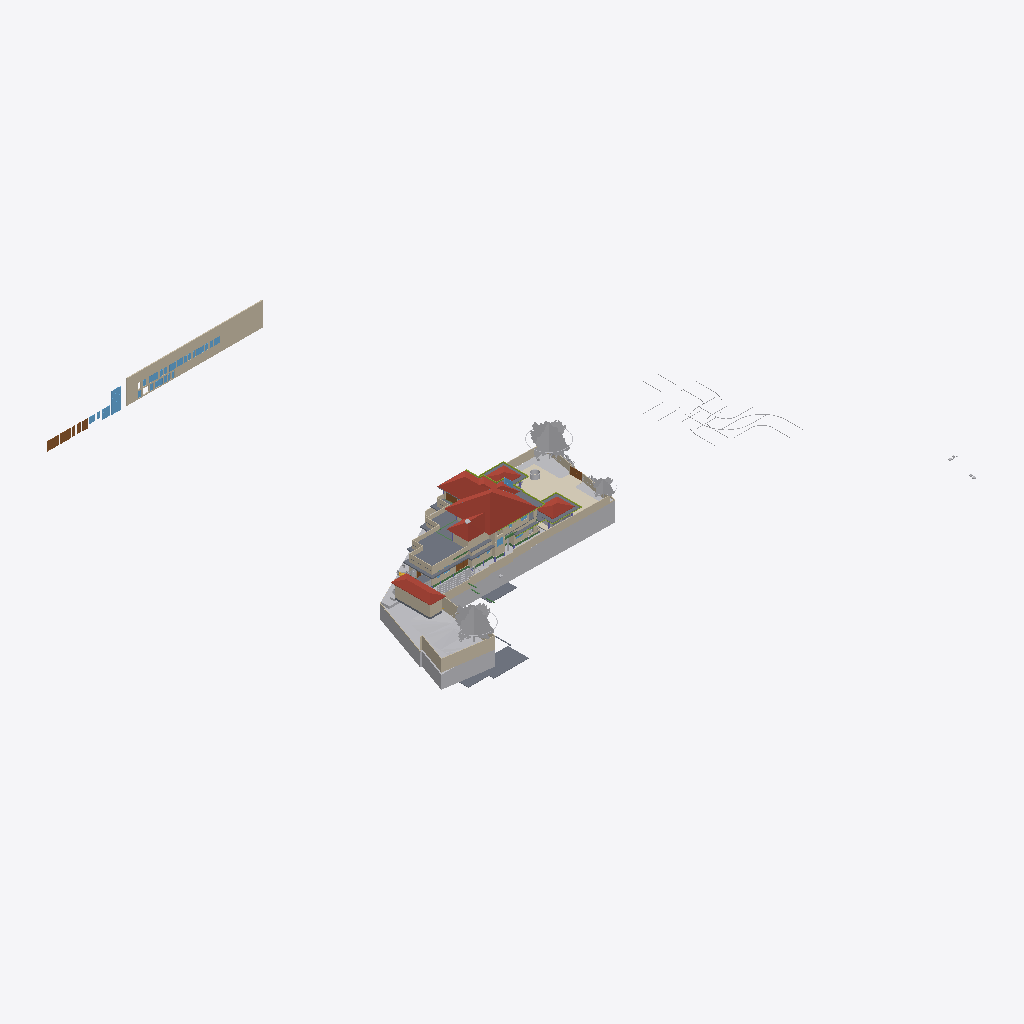
Isometric view of an IFC building model (IFC-SPF (STEP), schema IFC4X3, length unit metre), seen from the south-west, elements coloured by IFC class (only those large enough to see are counted): 38 walls (beige), 24 other elements (light grey), 14 slabs (grey), 11 windows (light blue), 8 doors (brown), 6 members (olive), 4 roofs (red-brown), 3 coverings (cream), 3 beams (green).
Extent 124.4 m × 116.3 m × 40.5 m (x, y, z). Storeys (12): Road Level at 0.00 m; GF at 0.00 m; FF at 0.00 m; Concept at 0.00 m; Existing at 0.00 m; Roof at 0.00 m; Area at 0.00 m; Car Porch at 0.00 m; Footing at 0.00 m; Landscape at 0.00 m; Electrical at 0.00 m; Plumbing at 0.00 m. Elements (1337): 185 IfcCovering, 151 IfcWall, 114 IfcFurniture, 95 IfcBeam, 95 IfcPipeSegment, 74 IfcFooting, 70 IfcSwitchingDevice, 68 IfcGeographicElement, 60 IfcColumn, 55 IfcLightFixture, 51 IfcSanitaryTerminal, 50 IfcWindow.

HEADER;
FILE_DESCRIPTION(('ViewDefinition[DesignTransferView]'),'2;1');
FILE_NAME('Jailani.ifc','2026-11-28T16:04:06+05:30',(''),(''),'IfcOpenShell 0.9.0.post1','Bonsai 0.9.0-post1','Nobody');
FILE_SCHEMA(('IFC4X3'));
ENDSEC;
DATA;
#1=IFCPROJECT('1rEyq$MlvDVO9q4X_6O_vh',$,'My Project',$,$,$,$,(#14,#26),#9);
#31=IFCSITE('2ymv4STDrDCBgdvlSnG91s',$,'My Site',$,$,#54,$,$,$,(8,52,49,300000),(76,38,36,300000),0.0,$,$);
#37=IFCBUILDING('0WCwdFWaT3fvN6dYFJV0G3',$,'My Building',$,$,#60,$,$,$,$,$,$);
#43=IFCBUILDINGSTOREY('3glIUxBxj019WI9WL2_LBp',$,'Road Level',$,$,#66,$,$,$,$);
#2091=IFCBUILDINGSTOREY('0gksAyAJzF1eVdNHxF82jx',$,'GF',$,$,#203992,$,$,$,$);
#9684=IFCBUILDINGSTOREY('0GW8AoQ6z9OfFkHNDnUrmB',$,'FF',$,$,#277602,$,$,$,$);
#36449=IFCBUILDINGSTOREY('08MXqDc890wx$ikiXcsfjl',$,'Concept',$,$,#36465,$,$,$,$);
#37612=IFCBUILDINGSTOREY('3FqJSqHaz8MQtwN4CzJUgT',$,'Existing',$,$,#37627,$,$,$,$);
#39460=IFCBUILDINGSTOREY('2$v9ldK6P2VucsJp$wo$TV',$,'Roof',$,$,#388800,$,$,$,$);
#119304=IFCBUILDINGSTOREY('0qBaI9Ey94591kdt6C2Jnr',$,'Area',$,$,#119319,$,$,$,$);
#129129=IFCBUILDINGSTOREY('3kIur_wS960wa7BjgB$p1C',$,'Car Porch',$,$,#129145,$,$,$,$);
#268472=IFCBUILDINGSTOREY('2xrbP0qU17QQ349t_fHpEX',$,'Footing',$,$,#278022,$,$,$,$);
#318255=IFCBUILDINGSTOREY('3aOrSW8CbAU8ZyelJCCINe',$,'Landscape',$,$,#318271,$,$,$,$);
#332845=IFCBUILDINGSTOREY('0AJYN4QXPCc9jj5vzxhX9$',$,'Electrical',$,$,#332861,$,$,$,$);
#351978=IFCBUILDINGSTOREY('3upeWRLj97BQX2e$VHc8TZ',$,'Plumbing',$,$,#351994,$,$,$,$);
#1788=IFCGEOGRAPHICELEMENT('2G7_FUH1TFnfA2p0BceQCt',$,'Site',$,$,#266545,#1804,$,.TERRAIN.);
#328551=IFCROOF('21T1h3klXC_BmaYTQtLSBg',$,'Mainroof',$,$,#328557,#328552,$,.HIP_ROOF.);
#382425=IFCWALL('2r9tHLxan62A7SFe6zmHTl',$,'Wall',$,$,#383998,#382424,$,$);
#291080=IFCCOVERING('3ktB1WR$f69fETpx9RtRtR',$,'Covering',$,$,#297555,#291091,$,$);
#297152=IFCGEOGRAPHICELEMENT('1oH7nsXafBAhIJwgxqBaXm',$,'GeographicElement',$,$,#297182,#297165,$,$);
#296796=IFCGEOGRAPHICELEMENT('0oAmVwzOn9fxeOwIdp5ttV',$,'GeographicElement',$,$,#297121,#296809,$,$);
#180078=IFCSLAB('1skQYh0W5DWfCNPJm9rd2U',$,'Slab',$,$,#277612,#180099,$,$);
#224944=IFCSLAB('3XqsztXbj1ghk5AhbcNOAU',$,'First Floor',$,$,#277642,#224985,$,$);
#2607=IFCWALL('0hLi5deXP5Zfo$NOtNZznY',$,'Wall',$,$,#266565,#2613,$,$);
#294615=IFCROOF('3mGRXpHdL9OAPglgninuSZ',$,'Roof',$,$,#303292,#297628,$,.HIP_ROOF.);
#211619=IFCWALL('0GEX5P4U9BQufRWTvvAWVU',$,'Wall',$,$,#266600,#211630,$,$);
#397893=IFCSLAB('3REN97GL1E5e54T_9Lvwxj',$,'Slab',$,$,#397894,#397914,$,$);
#295477=IFCROOF('0sh2s7NWrERuaScyuQZWfN',$,'Roof',$,$,#314560,#295490,$,.HIP_ROOF.);
#297122=IFCGEOGRAPHICELEMENT('2fIop$MxL4qvC5l2cqQ$kQ',$,'GeographicElement',$,$,#297177,#297151,$,$);
#295283=IFCROOF('0BkYaRzHb4b8SrgvshSiN4',$,'Roof',$,$,#328167,#295296,$,.HIP_ROOF.);
#224825=IFCSLAB('0d5CFfHvDDkxxBvkI$SQYK',$,'Double Height Area',$,$,#277737,#224866,$,$);
#2582=IFCWALL('3AhfTEAr96zBOu2JT1DiVf',$,'Wall',$,$,#266585,#2588,$,$);
#185235=IFCWALL('3$hjpD4uv8lejQEN1Fheqk',$,'Wall',$,$,#265860,#185246,$,$);
#195940=IFCSLAB('2HQ2skLdv0rQb9RK6xh6m2',$,'Slab',$,$,#388815,#195961,$,$);
#177331=IFCSLAB('36gMpwiePFFhc27jCaqGKB',$,'Slab',$,$,#277607,#177352,$,$);
#386856=IFCWINDOW('1JJJ$vFoLAa8eJM6D8yiAX',$,'Window',$,$,#387023,#386939,'W-2.25',1.5,1.5499999523162842,$,$,$);
#3433=IFCWALL('2gqgdNokT89Rrmjq1x$gkt',$,'Wall',$,$,#266610,#3444,$,$);
#2457=IFCWALL('38EbZ7mAL5TfofCc1aVwCP',$,'Wall',$,$,#286704,#2463,$,$);
#2381=IFCWALL('2ukC8AQQP85Rb_ZeT84bZY',$,'Wall',$,$,#286637,#2388,$,$);
#2632=IFCWALL('1hiIP0I5r0ZAybbUAFoviW',$,'Wall',$,$,#286668,#2638,$,$);
#230763=IFCWALL('3ruAgi0$X4th8uNtjDFU0l',$,'Wall',$,$,#262587,#230776,$,$);
#229585=IFCWALL('363bzwyLT6ghaTgHiVcG1Z',$,'Wall',$,$,#262398,#229598,$,$);
#239172=IFCWALL('22QUjRbZf2huVHZiZDV9yu',$,'Wall',$,$,#274382,#239307,$,$);
#288440=IFCGEOGRAPHICELEMENT('10o04kzoD7ieb7fY4oqIEX',$,'Cube',$,$,#288512,#288446,$,.TERRAIN.);
#211649=IFCWALL('3uvGHZNmz2Z8QwIfP07YN2',$,'Wall',$,$,#266605,#211660,$,$);
#138679=IFCWALL('0fLQKKdFD4Xw5zTdyOB_Hj',$,'Wall',$,$,#290450,#138690,$,$);
#211778=IFCWALL('3QTju5AJn6xuB9z142QxJ5',$,'Wall',$,$,#266620,#211789,$,$);
#211716=IFCWALL('2g4m2G_4nF49AacJYIKK_m',$,'Wall',$,$,#266615,#211727,$,$);
#216202=IFCWALL('2aPtsRo0T7ehqUDG57ep_L',$,'Wall',$,$,#277937,#216213,$,$);
#190509=IFCSLAB('0M2GVzfEDEn8zQQJaCsHcY',$,'Slab',$,$,#312156,#190530,$,$);
#75549=IFCWALL('36oGwTk25DYRf$Ld17aTG9',$,'Wall',$,$,#320413,#75560,$,$);
#172517=IFCSLAB('1UPh17rjP9bRMJ5e6behtP',$,'Slab',$,$,#388960,#172538,$,$);
#229553=IFCWALL('3OzAXhdFv7AuKRZNbid974',$,'Wall',$,$,#262458,#229566,$,$);
#181618=IFCWALL('3tn5zRjnL9mukCkae_MZFc',$,'Wall',$,$,#316573,#181629,$,$);
#387181=IFCDOOR('0BxYPW8hH2cOhtz3Dh42FK',$,'Door',$,$,#387316,#387230,'D-2.75',$,$,$,$,$);
#121662=IFCWALL('1BWH$vHq53de7ALB12b4Gj',$,'Wall',$,$,#331985,#121673,$,$);
#258382=IFCWALL('3$B7M5Mrf8SenDgVdF0cT6',$,'Wall',$,$,#308210,#258405,$,$);
#293425=IFCWALL('197oIZsbvCCx2GrUGcUa_$',$,'Wall',$,$,#293672,#293445,$,$);
#138622=IFCWALL('2LHcj1KGz7XBlZdHzmycO4',$,'Wall',$,$,#290445,#138633,$,$);
#387112=IFCDOOR('1HAcmsUED52vVEVmHgRtJK',$,'Door',$,$,#387311,#387154,'D-3',$,$,$,$,$);
#75749=IFCWALL('1qpZbrDrHDMOOsMiFqSj$3',$,'Wall',$,$,#277932,#75760,$,$);
#238484=IFCWALL('3NyCimSGDCVvqWTSEV1UiK',$,'Wall',$,$,#273945,#238508,$,$);
#293224=IFCWALL('2_lBO$4ePAxBo4t8$RcnSa',$,'Wall',$,$,#293859,#293244,$,$);
#155538=IFCDOOR('3l3X70xTXBjQnx5gSd3ShY',$,'Door',$,$,#294500,#155595,$,$,$,$,$,$);
#300440=IFCGEOGRAPHICELEMENT('3XNvekt6nB$ubAxK7kHELD',$,'Cube',$,$,#303387,#300446,$,.TERRAIN.);
#4106=IFCBUILDINGELEMENTPROXY('3eKD0RJXX2cvK3v1N6xXAg',$,'Well',$,$,#268350,#4238,$,.COMPLEX.);
#219416=IFCSLAB('1AAhloHkHFWRkhjfKq1PUs',$,'Slab',$,$,#259773,#219437,$,$);
#181853=IFCWALL('2EPmQbCtXEZfIxRL2oDMf2',$,'Wall',$,$,#316514,#181864,$,$);
#243820=IFCSLAB('2FENWmlQ16VvDlTuuClMiL',$,'Slab',$,$,#277742,#243842,$,$);
#187554=IFCSLAB('3VSR8Cqer27g52UuWYSfc7',$,'Slab',$,$,#389030,#187575,$,$);
#386442=IFCWINDOW('2N94ccpU54Vhh1qaVEYbEe',$,'Window',$,$,#386855,#386525,'W-2',1.5,1.5499999523162842,$,$,$);
#43017=IFCBUILDINGELEMENTPROXY('3aYsPRn39B_hfstnZLeJpy',$,'BuildingElementProxy',$,$,#218186,#43030,$,$);
#2532=IFCWALL('2uoMgyRXTBJAXpnQJxkX2y',$,'Wall',$,$,#274635,#2538,$,$);
#42055=IFCBUILDINGELEMENTPROXY('3wwYmhSjv9weqNYZfzH9xT',$,'BuildingElementProxy',$,$,#218181,#42068,$,$);
#258269=IFCDOOR('15u65NnfDBaQUuumddnmrm',$,'Door',$,$,#317361,#258288,'D-3',$,$,$,$,$);
#284023=IFCBEAM('3KA966hgP5FBQ2HLeGJdgI',$,'Beam',$,$,#284024,#284034,$,$);
#288173=IFCGEOGRAPHICELEMENT('12euZWZPD4APjxpY$YFPVd',$,'Cube',$,$,#288201,#288179,$,.TERRAIN.);
#291009=IFCCOVERING('2Qz80cV6LAAB3ft_PK_mv4',$,'Covering',$,$,#314555,#291024,$,$);
#220492=IFCDOOR('2roBODw3LFthb2psHkXAvx',$,'Door',$,$,#327113,#220505,$,$,$,$,$,$);
#252018=IFCWALL('2Lgkf63799kR0JBwn463aW',$,'Wall',$,$,#277757,#252078,$,$);
#299836=IFCSLAB('1m8YJOZf1EGgmV7PlI$LFi',$,'Slab',$,$,#388825,#299857,$,$);
#291771=IFCCOVERING('0fEHNhNivEbBeF8nPcgjJo',$,'Covering',$,$,#292879,#291782,$,$);
#387024=IFCDOOR('0A6Hp0PDD4qeMw7C2jmsqS',$,'Door',$,$,#387056,#387044,'D-1.5',$,$,$,$,$);
#398024=IFCWINDOW('2BwcoZe3z5$hsw17s6nRGW',$,'Wall',$,$,#408197,#398044,'W-2.25A',$,$,$,$,$);
#3190=IFCWALL('193oymhqH3WPw9ieWVOFsJ',$,'Wall',$,$,#266555,#3201,$,$);
#181545=IFCWALL('1aCPQroBHCM8OFaC4aMxaa',$,'Wall',$,$,#316583,#181556,$,$);
#265598=IFCWALL('25r84axJD3eQbDk7FhPmhx',$,'Wall',$,$,#316568,#265618,$,$);
#41753=IFCBUILDINGELEMENTPROXY('1GRKmkjDv94ej3zzovNSwP',$,'BuildingElementProxy',$,$,#218171,#41766,$,$);
#183087=IFCWALL('1_xe4Hzxf1gwKwSbKbx8K0',$,'Wall',$,$,#316558,#183098,$,$);
#380978=IFCWINDOW('0azklidFz8xfalrvvU1aCl',$,'Window',$,$,#383913,#380977,$,1.5,1.54999995231628,$,$,$);
#41969=IFCBUILDINGELEMENTPROXY('34CNFuP7L4$g0jXxUngOCu',$,'BuildingElementProxy',$,$,#218176,#41982,$,$);
#303509=IFCSHADINGDEVICE('0WI6uJDm1Eohh1anr07Y22',$,'ShadingDevice',$,$,#388845,#303522,$,$);
#382355=IFCWINDOW('1Rs6Wjkcb4KeU1b2e0NGzQ',$,'Window',$,$,#383978,#382354,$,1.5,1.54999995231628,$,$,$);
#383019=IFCWINDOW('1KQfwpgoXF29nfX81X7nfP',$,'Window',$,$,#384003,#383018,$,1.5,1.54999995231628,$,$,$);
#257159=IFCVEHICLE('141W$vyQD1ogrQXmHA2jBF',$,'Vehicle',$,$,#329443,#257174,$,$);
#303455=IFCSHADINGDEVICE('3t1UzhYH95OPXij6WsUnmH',$,'ShadingDevice',$,$,#388830,#303468,$,$);
#311787=IFCMEMBER('2ytImcP516UOJobrdF9aUK',$,'Beam',$,'CORNICE',#388990,#311798,$,.USERDEFINED.);
#45469=IFCBUILDINGELEMENTPROXY('0b4nwe_Ur2p96W4WE_ytTz',$,'BuildingElementProxy',$,$,#218191,#45482,$,$);
#313210=IFCMEMBER('3k4khywyb6cg2D3VTirceu',$,'Beam',$,'CORNICE',#388930,#313221,$,.USERDEFINED.);
#181588=IFCWALL('2ov10n92H22hZgofOL4xAD',$,'Wall',$,$,#316578,#181599,$,$);
#380603=IFCWINDOW('36jUmH3Ij4PfOFwflYuzI$',$,'Window',$,$,#386420,#380602,'W-1.5',1.5,1.5499999523162842,$,$,$);
#60124=IFCWALL('2egd4x5r5Bt9ju5FZWKZ7D',$,'Wall',$,$,#308093,#60135,$,$);
#181446=IFCWINDOW('1wTXgQa4H1sQShfQVM$Cap',$,'Window',$,$,#407682,#181459,'W-1.5',1.5,1.54999995231628,$,$,$);
#303491=IFCSHADINGDEVICE('1_0iBzd4j9YAiupOFFX5Ke',$,'ShadingDevice',$,$,#388840,#303504,$,$);
#173900=IFCWALL('1wQ8lQeKrBovU8E1ANCj4Y',$,'Wall',$,$,#239483,#173912,$,$);
#308873=IFCMEMBER('27A9Mk7$j2r9yraDgCej4l',$,'Beam',$,'CORNICE',#389010,#308884,$,.USERDEFINED.);
#312842=IFCMEMBER('25QPY9bNrCU8e9zZ8Nlc4t',$,'Beam',$,'CORNICE',#388910,#312853,$,.USERDEFINED.);
#380509=IFCWINDOW('2F9qDvDd5BMekYFYuF43Ab',$,'Window',$,$,#383893,#380508,$,1.5,1.54999995231628,$,$,$);
#382166=IFCWINDOW('36JXFnrlXBCQWrVtLYbOnB',$,'Window',$,$,#383958,#382165,$,1.5,1.54999995231628,$,$,$);
#382804=IFCWINDOW('1gIERMjob0HAM47w_2N0q3',$,'Window',$,$,#383993,#382803,$,1.5,1.54999995231628,$,$,$);
#387057=IFCDOOR('0ScIR6Civ1dQPaZPduObTU',$,'Door',$,$,#387111,#387092,'D-1',$,$,$,$,$);
#303545=IFCSHADINGDEVICE('0Q3QB21eL1UxwIiDlcwPBI',$,'ShadingDevice',$,$,#388855,#303558,$,$);
#303527=IFCSHADINGDEVICE('277BN6qCX6wPH$0V2RFuQl',$,'ShadingDevice',$,$,#388850,#303540,$,$);
#313318=IFCMEMBER('3QVIkRLnX109ezuG7dSRvQ',$,'Beam',$,'CORNICE',#388955,#313329,$,.USERDEFINED.);
#168053=IFCWALL('3M5zxzEmT2XfzjJzyz7DGC',$,'Wall',$,$,#251916,#168065,$,$);
#303473=IFCSHADINGDEVICE('3nEDT8F_13YBk7C7Rvleji',$,'ShadingDevice',$,$,#388835,#303486,$,$);
#303675=IFCSHADINGDEVICE('01ecs5Qdr028RbEixCskeR',$,'ShadingDevice',$,$,#327281,#303688,$,$);
#303563=IFCSHADINGDEVICE('2PnscDZXzA5x9bgssGPIzf',$,'ShadingDevice',$,$,#388860,#303576,$,$);
#188918=IFCSLAB('12_bjLeTzCHBEQ_fbYWelk',$,'Slab',$,$,#388900,#188939,$,$);
#337513=IFCBEAM('2YcO9aMU58x95ELB17FL2t',$,'Beam',$,$,#398092,#337524,$,$);
#177853=IFCSLAB('1mbaC05hv4qQhAf$p0m_1J',$,'First Floor Balcony',$,$,#277732,#177874,$,$);
#288270=IFCGEOGRAPHICELEMENT('2gcEiAJK9DBx1kfK4zW4hG',$,'Cube',$,$,#288507,#288276,$,.TERRAIN.);
#387245=IFCDOOR('2br9T$rMP71Qm0nFqwwr0v',$,'Door',$,$,#387321,#387287,'D-0.8',$,$,$,$,$);
#300464=IFCSHADINGDEVICE('3gWKXnSKTE$wNFpuNchKjL',$,'ShadingDevice',$,$,#388820,#303286,$,$);
#312960=IFCMEMBER('1Ix21qJ997pgVvMOh3i$8h',$,'Beam',$,'CORNICE',#388920,#312971,$,.USERDEFINED.);
#268439=IFCBEAM('3NbZ3SN$5DTQR9PQZS1iH2',$,'Beam',$,$,#336990,#268451,$,$);
ENDSEC;
